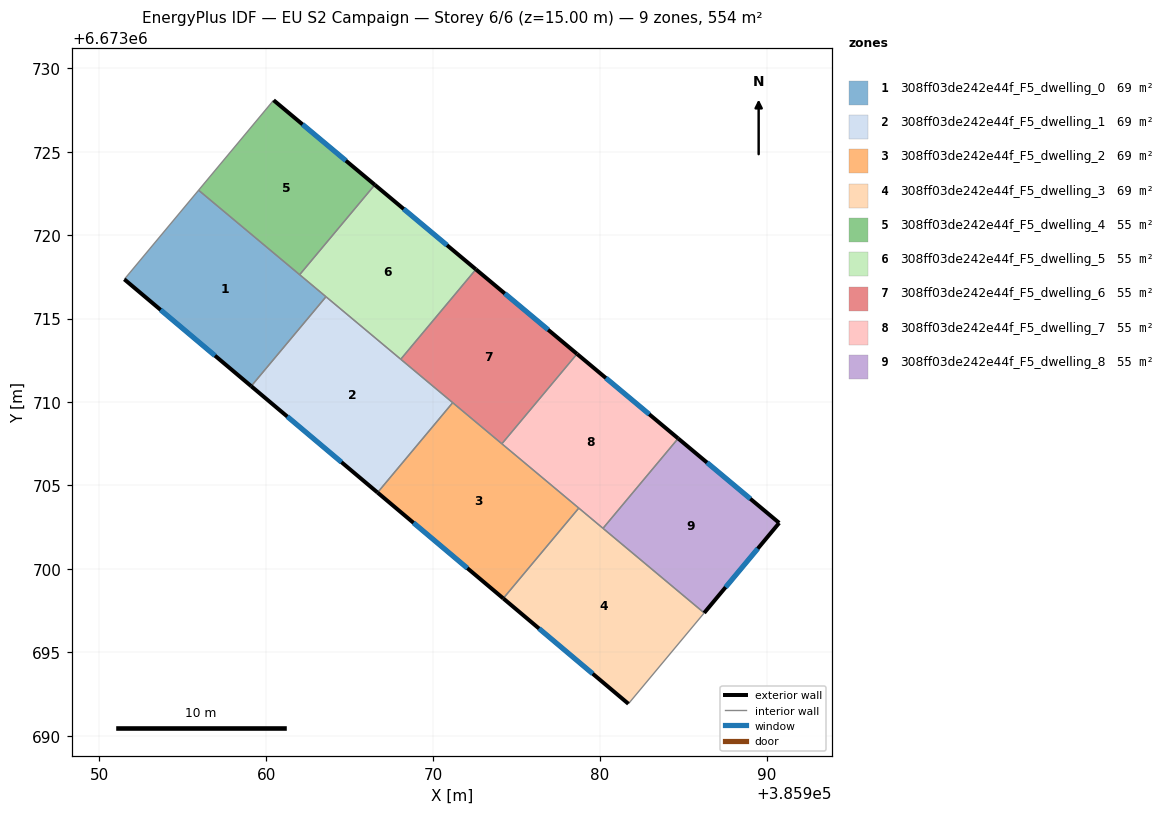
=== STOREY PLAN SPEC (per zone: floor XY polygon, exterior-wall plan segments, windows/doors) ===
zone 1: 308ff03de242e44f_F5_dwelling_0  (69.3 m²)
  floor: (385963.58, 6673716.31) (385959.10, 6673710.95) (385951.49, 6673717.35) (385955.94, 6673722.69)
  exterior wall: (385951.49, 6673717.35) – (385959.10, 6673710.95)  [9.9 m]
    window: (385953.66, 6673715.52) – (385956.92, 6673712.78)  [5.5 m²]
  interior walls: 4
zone 2: 308ff03de242e44f_F5_dwelling_1  (69.3 m²)
  floor: (385971.17, 6673709.96) (385966.67, 6673704.57) (385959.10, 6673710.95) (385963.58, 6673716.31)
  exterior wall: (385959.10, 6673710.95) – (385966.67, 6673704.57)  [9.9 m]
    window: (385961.26, 6673709.13) – (385964.50, 6673706.40)  [5.5 m²]
  interior walls: 4
zone 3: 308ff03de242e44f_F5_dwelling_2  (69.3 m²)
  floor: (385978.72, 6673703.64) (385974.20, 6673698.23) (385966.67, 6673704.57) (385971.17, 6673709.96)
  exterior wall: (385966.67, 6673704.57) – (385974.20, 6673698.23)  [9.8 m]
    window: (385968.82, 6673702.76) – (385972.05, 6673700.04)  [5.4 m²]
  interior walls: 4
zone 4: 308ff03de242e44f_F5_dwelling_3  (69.3 m²)
  floor: (385986.24, 6673697.36) (385981.70, 6673691.92) (385974.20, 6673698.23) (385978.72, 6673703.64)
  exterior wall: (385974.20, 6673698.23) – (385981.70, 6673691.92)  [9.8 m]
    window: (385976.34, 6673696.43) – (385979.56, 6673693.72)  [5.4 m²]
  interior walls: 4
zone 5: 308ff03de242e44f_F5_dwelling_4  (55.4 m²)
  floor: (385966.50, 6673723.01) (385962.00, 6673717.63) (385955.94, 6673722.69) (385960.44, 6673728.08)
  exterior wall: (385966.50, 6673723.01) – (385960.44, 6673728.08)  [7.9 m]
    window: (385964.77, 6673724.46) – (385962.17, 6673726.64)  [4.4 m²]
  interior walls: 3
zone 6: 308ff03de242e44f_F5_dwelling_5  (55.4 m²)
  floor: (385972.56, 6673717.95) (385968.06, 6673712.56) (385962.00, 6673717.63) (385966.50, 6673723.01)
  exterior wall: (385972.56, 6673717.95) – (385966.50, 6673723.01)  [7.9 m]
    window: (385970.83, 6673719.40) – (385968.23, 6673721.57)  [4.4 m²]
  interior walls: 4
zone 7: 308ff03de242e44f_F5_dwelling_6  (55.4 m²)
  floor: (385978.62, 6673712.88) (385974.12, 6673707.50) (385968.06, 6673712.56) (385972.56, 6673717.95)
  exterior wall: (385978.62, 6673712.88) – (385972.56, 6673717.95)  [7.9 m]
    window: (385976.89, 6673714.33) – (385974.29, 6673716.50)  [4.4 m²]
  interior walls: 4
zone 8: 308ff03de242e44f_F5_dwelling_7  (55.5 m²)
  floor: (385984.68, 6673707.82) (385980.18, 6673702.43) (385974.12, 6673707.50) (385978.62, 6673712.88)
  exterior wall: (385984.68, 6673707.82) – (385978.62, 6673712.88)  [7.9 m]
    window: (385982.95, 6673709.27) – (385980.35, 6673711.44)  [4.4 m²]
  interior walls: 4
zone 9: 308ff03de242e44f_F5_dwelling_8  (55.4 m²)
  floor: (385990.73, 6673702.75) (385986.24, 6673697.36) (385980.18, 6673702.43) (385984.68, 6673707.82)
  exterior wall: (385986.24, 6673697.36) – (385990.73, 6673702.75)  [7.0 m]
    window: (385987.52, 6673698.90) – (385989.45, 6673701.21)  [3.9 m²]
  exterior wall: (385990.73, 6673702.75) – (385984.68, 6673707.82)  [7.9 m]
    window: (385989.00, 6673704.20) – (385986.41, 6673706.37)  [4.3 m²]
  interior walls: 2

=== DERIVED (storey summary) ===
Building: EU S2 Campaign
Storey: 6 of 6  (floor level z = 15.00 m)
Storey gross floor area: 554.5 m²
Zones on this storey: 9
  - 308ff03de242e44f_F5_dwelling_0: floor 69.3 m²; exterior wall 9.9 m (29.8 m²); 1 window(s) 5.5 m²; WWR 18.4%
  - 308ff03de242e44f_F5_dwelling_1: floor 69.3 m²; exterior wall 9.9 m (29.7 m²); 1 window(s) 5.5 m²; WWR 18.4%
  - 308ff03de242e44f_F5_dwelling_2: floor 69.3 m²; exterior wall 9.8 m (29.5 m²); 1 window(s) 5.4 m²; WWR 18.4%
  - 308ff03de242e44f_F5_dwelling_3: floor 69.3 m²; exterior wall 9.8 m (29.4 m²); 1 window(s) 5.4 m²; WWR 18.4%
  - 308ff03de242e44f_F5_dwelling_4: floor 55.4 m²; exterior wall 7.9 m (23.7 m²); 1 window(s) 4.4 m²; WWR 18.4%
  - 308ff03de242e44f_F5_dwelling_5: floor 55.4 m²; exterior wall 7.9 m (23.7 m²); 1 window(s) 4.4 m²; WWR 18.4%
  - 308ff03de242e44f_F5_dwelling_6: floor 55.4 m²; exterior wall 7.9 m (23.7 m²); 1 window(s) 4.4 m²; WWR 18.4%
  - 308ff03de242e44f_F5_dwelling_7: floor 55.5 m²; exterior wall 7.9 m (23.7 m²); 1 window(s) 4.4 m²; WWR 18.4%
  - 308ff03de242e44f_F5_dwelling_8: floor 55.4 m²; exterior wall 14.9 m (44.7 m²); 2 window(s) 8.2 m²; WWR 18.4%
Zone adjacency (shared interzone walls):
  - 308ff03de242e44f_F5_dwelling_0 ↔ 308ff03de242e44f_F5_dwelling_1
  - 308ff03de242e44f_F5_dwelling_0 ↔ 308ff03de242e44f_F5_dwelling_4
  - 308ff03de242e44f_F5_dwelling_0 ↔ 308ff03de242e44f_F5_dwelling_5
  - 308ff03de242e44f_F5_dwelling_1 ↔ 308ff03de242e44f_F5_dwelling_2
  - 308ff03de242e44f_F5_dwelling_1 ↔ 308ff03de242e44f_F5_dwelling_5
  - 308ff03de242e44f_F5_dwelling_1 ↔ 308ff03de242e44f_F5_dwelling_6
  - 308ff03de242e44f_F5_dwelling_2 ↔ 308ff03de242e44f_F5_dwelling_3
  - 308ff03de242e44f_F5_dwelling_2 ↔ 308ff03de242e44f_F5_dwelling_6
  - 308ff03de242e44f_F5_dwelling_2 ↔ 308ff03de242e44f_F5_dwelling_7
  - 308ff03de242e44f_F5_dwelling_3 ↔ 308ff03de242e44f_F5_dwelling_7
  - 308ff03de242e44f_F5_dwelling_3 ↔ 308ff03de242e44f_F5_dwelling_8
  - 308ff03de242e44f_F5_dwelling_4 ↔ 308ff03de242e44f_F5_dwelling_5
  - 308ff03de242e44f_F5_dwelling_5 ↔ 308ff03de242e44f_F5_dwelling_6
  - 308ff03de242e44f_F5_dwelling_6 ↔ 308ff03de242e44f_F5_dwelling_7
  - 308ff03de242e44f_F5_dwelling_7 ↔ 308ff03de242e44f_F5_dwelling_8